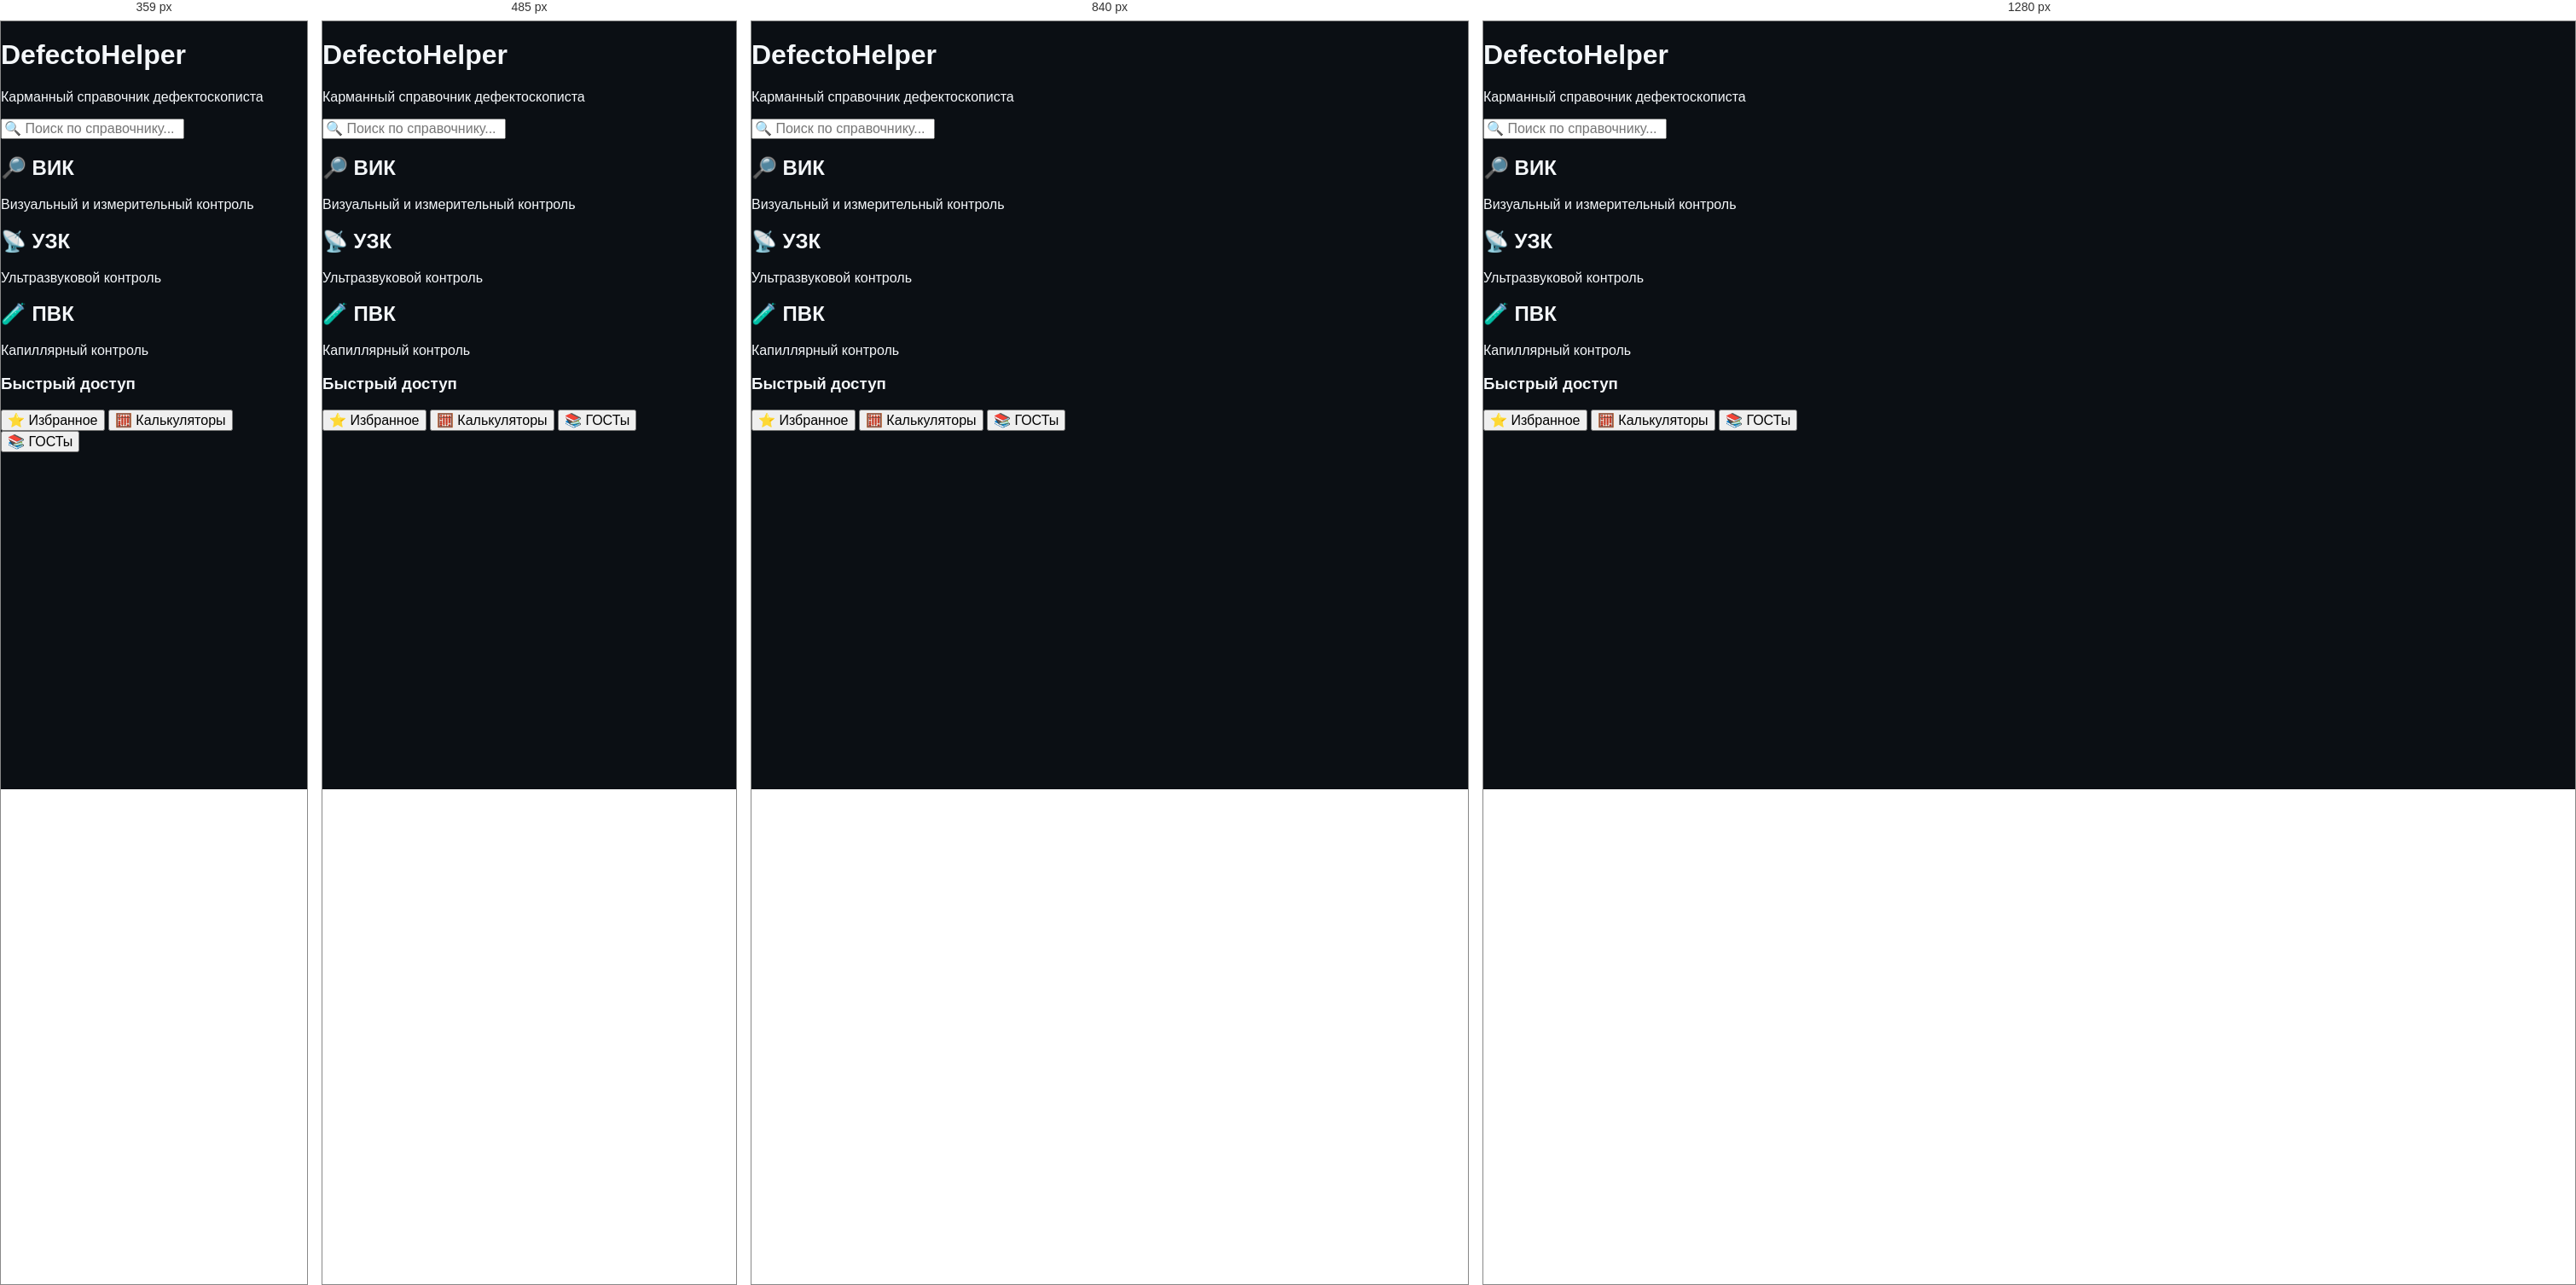
Rendered at 359 px, 485 px, 840 px and 1280 px, left to right.

<!-- file: Index.html -->
<!DOCTYPE html>
<html lang="ru">
<head>
<meta charset="UTF-8">
<meta name="viewport" content="width=device-width, initial-scale=1.0">

<title>DefectoHelper</title>

<link rel="stylesheet" href="css/style.css">
</head>

<body>

<header>

<h1>DefectoHelper</h1>
<p>Карманный справочник дефектоскописта</p>

<input
id="search"
type="text"
placeholder="🔍 Поиск по справочнику...">

</header>

<main>

<div class="cards">

<div class="card vik">
<h2>🔎 ВИК</h2>
<p>Визуальный и измерительный контроль</p>
</div>

<div class="card uzk">
<h2>📡 УЗК</h2>
<p>Ультразвуковой контроль</p>
</div>

<div class="card pvk">
<h2>🧪 ПВК</h2>
<p>Капиллярный контроль</p>
</div>

</div>

<h3>Быстрый доступ</h3>

<div class="quick">

<button>⭐ Избранное</button>

<button>🧮 Калькуляторы</button>

<button>📚 ГОСТы</button>

</div>

</main>

<script src="js/app.js"></script>

</body>
</html>


/* @media block from base.css */
@media (min-width: 620px) {
  .method-grid {
    grid-template-columns: repeat(3, 1fr);
  }

  .method-card {
    flex-direction: column;
    align-items: flex-start;
    min-height: 190px;
  }

  .arrow {
    display: none;
  }
}

/* @media block from structured-articles.css */
@media (min-width: 720px) {
  .article-media-slots { grid-template-columns: repeat(2, minmax(0, 1fr)); }

  .article-media-slots-waveform-gallery .article-media-slot-loaded {
    grid-column: auto;
  }

  .article-media-slots-atlas-fault .article-media-slot-portrait {
    grid-column: auto;
  }
}

/* @media block from structured-articles.css */
@media (min-width: 960px) {
  .article-media-slots:has(.article-media-slot-portrait) {
    grid-template-columns: repeat(3, minmax(0, 1fr));
  }

  .article-media-slot-portrait {
    grid-column: auto;
  }

  .article-media-slots-atlas-fault {
    grid-template-columns: repeat(2, minmax(0, 1fr));
  }
}

/* @media block from favorites.css */
@media (max-width: 360px) {
  .article-title-row {
    flex-wrap: wrap;
  }

  .article-title-actions {
    width: 100%;
  }
}

/* @media block from pwa.css */
@media (max-width: 540px) {
  .pwa-update-prompt {
    align-items: stretch;
    flex-direction: column;
  }

  .pwa-update-prompt__actions {
    justify-content: flex-end;
  }

  .pwa-update-prompt__button {
    flex: 1;
  }
}

/* @media block from criteria.css */
@media (min-width: 680px) {
  .criteria-methods { grid-template-columns: repeat(5, minmax(0, 1fr)); }
  .criteria-form { grid-template-columns: repeat(2, minmax(0, 1fr)); }
  .criteria-submit { grid-column: 1 / -1; }
}

/* @media block from criteria.css */
@media (max-width: 360px) {
  .criteria-methods { grid-template-columns: 1fr; }
  .criteria-segmented { grid-template-columns: 1fr; }
}

/* @media block from focused.css */
@media (min-width: 640px) {
  .focus-primary-actions, .atlas-collection-grid { grid-template-columns: 1fr 1fr; }
  .atlas-collection-card, .visual-card { grid-template-columns: 1fr; }
  .atlas-collection-preview { height: 175px; }
  .visual-card-grid, .focused-search-results, .visual-gallery { grid-template-columns: 1fr 1fr; }
  .visual-card-image { height: 190px; }
  .visual-gallery-primary:only-child { grid-column: 1 / -1; }
}

/* @media block from focused.css */
@media (max-width: 430px) {
  #app-content { padding-left: 14px; padding-right: 14px; }
  .focus-hero { padding: 22px 19px; }
  .atlas-collection-card { grid-template-columns: 104px 1fr; }
  .atlas-collection-card > div:last-child { padding: 15px; }
  .visual-card { grid-template-columns: 112px 1fr; }
  .visual-card-image { min-height: 118px; }
  .related-criteria { padding: 16px; }
}